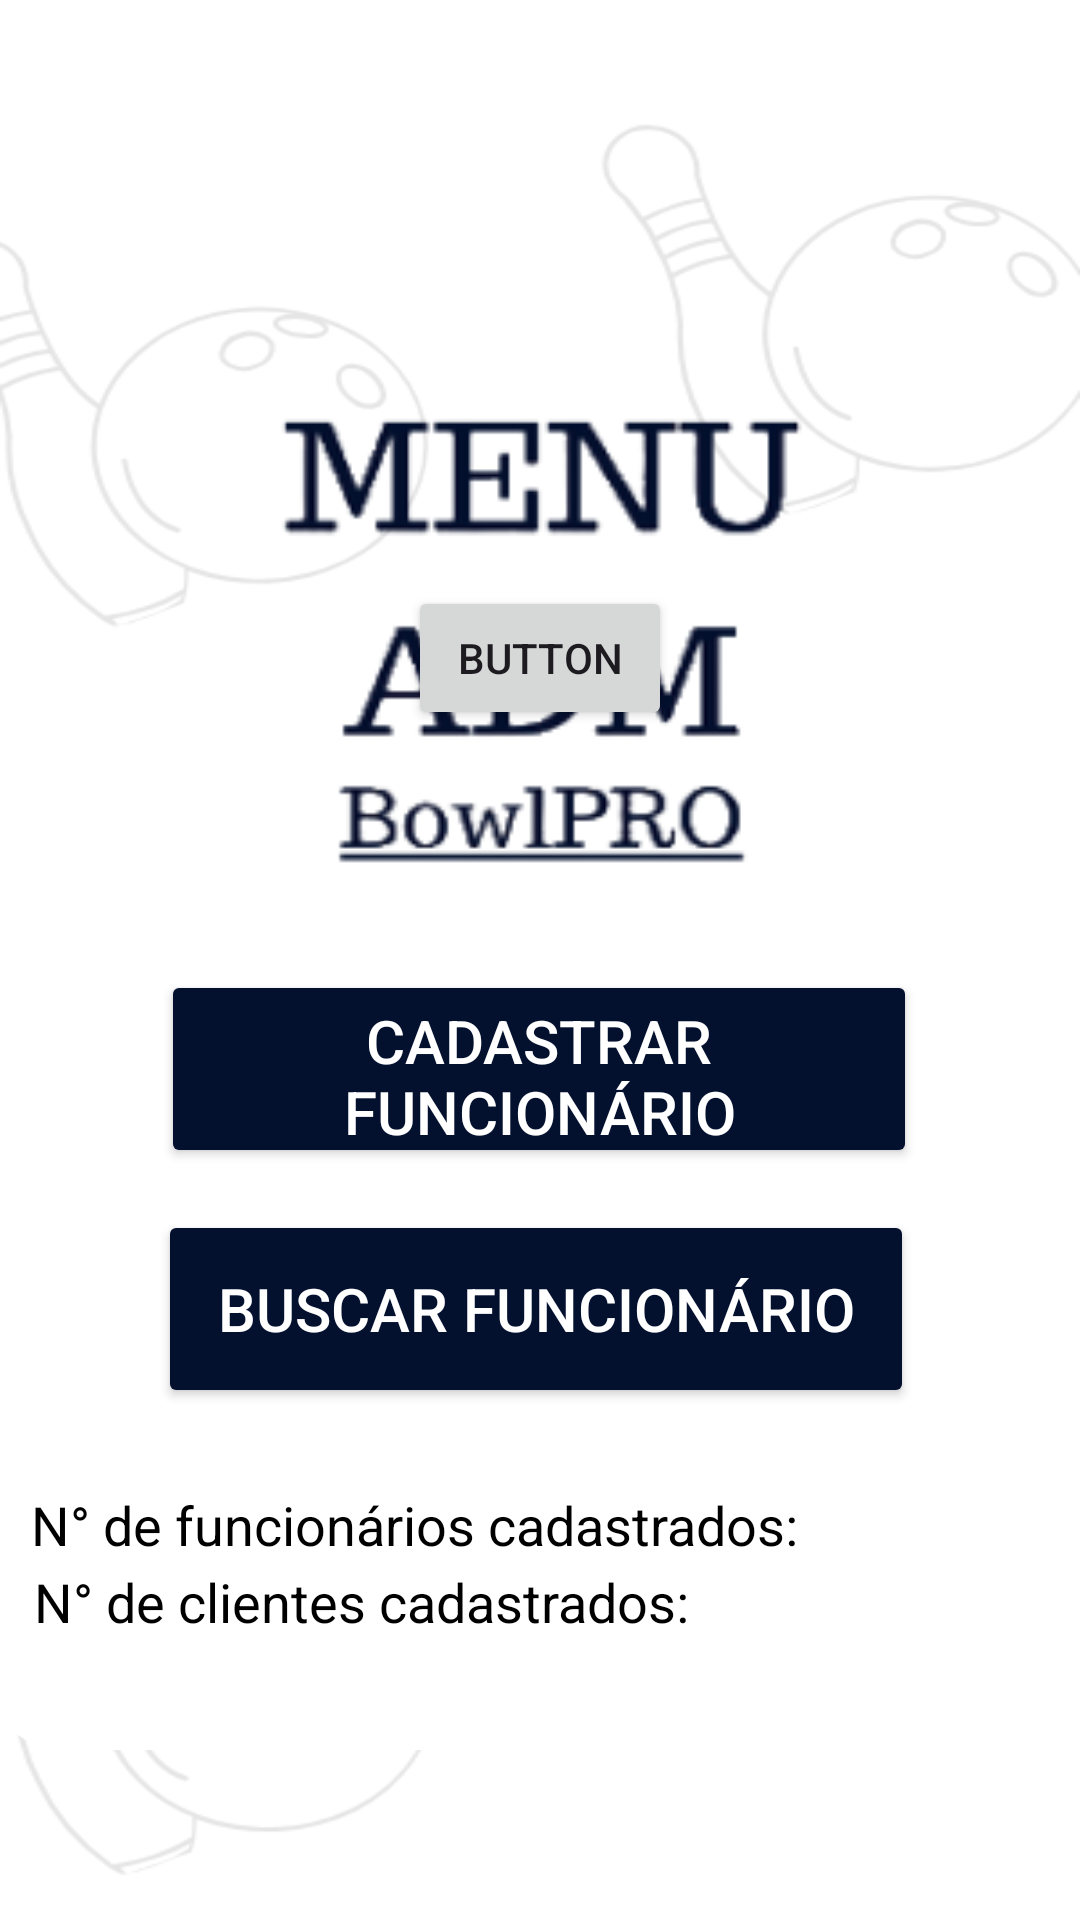

Write the Android layout XML for this screen, with the resource values it uses.
<!-- AndroidManifest.xml: application theme Theme.BowlProMobile -->
<!-- res/layout/menu_adm.xml -->
<?xml version="1.0" encoding="utf-8"?>
<androidx.constraintlayout.widget.ConstraintLayout xmlns:android="http://schemas.android.com/apk/res/android"
    xmlns:app="http://schemas.android.com/apk/res-auto"
    xmlns:tools="http://schemas.android.com/tools"
    android:layout_width="match_parent"
    android:layout_height="match_parent"
    android:background="@drawable/whitesemlogo"
    tools:context=".TelaMenu_ADM">

    <View
        android:id="@+id/conteiner2"
        style="@style/Fundo_conteiner_all"
        android:layout_width="370dp"
        android:layout_height="320dp"
        android:layout_marginTop="20dp"
        app:layout_constraintEnd_toEndOf="parent"
        app:layout_constraintHorizontal_bias="0.487"
        app:layout_constraintStart_toStartOf="parent"
        app:layout_constraintTop_toBottomOf="@+id/bl2"
        tools:ignore="MissingConstraints" />

    <Button
        android:id="@+id/buttonBuscarFun"
        android:layout_width="252dp"
        android:layout_height="66dp"
        android:layout_marginTop="140dp"
        android:backgroundTint="@color/blue_dark"
        android:text="Buscar Funcionário"
        android:textColor="@color/white"
        android:textSize="20sp"
        app:layout_constraintEnd_toEndOf="@+id/conteiner2"
        app:layout_constraintHorizontal_bias="0.483"
        app:layout_constraintLeft_toLeftOf="@+id/conteiner2"
        app:layout_constraintStart_toStartOf="@+id/conteiner2"
        app:layout_constraintTop_toTopOf="@+id/conteiner2" />

    <TextView
        android:id="@+id/constant_fun"
        android:layout_width="264dp"
        android:layout_height="30dp"
        android:text="N° de funcionários cadastrados:"
        android:textColor="@color/black"
        android:textSize="18dp"
        app:layout_constraintBottom_toBottomOf="parent"
        app:layout_constraintEnd_toEndOf="parent"
        app:layout_constraintHorizontal_bias="0.108"
        app:layout_constraintStart_toStartOf="parent"
        app:layout_constraintTop_toTopOf="parent"
        app:layout_constraintVertical_bias="0.813" />

    <TextView
        android:id="@+id/constant_cliente"
        android:layout_width="230dp"
        android:layout_height="29dp"
        android:text="N° de clientes cadastrados:"
        android:textColor="@color/black"
        android:textSize="18dp"
        app:layout_constraintBottom_toBottomOf="parent"
        app:layout_constraintEnd_toEndOf="parent"
        app:layout_constraintHorizontal_bias="0.088"
        app:layout_constraintStart_toStartOf="parent"
        app:layout_constraintTop_toTopOf="parent"
        app:layout_constraintVertical_bias="0.854" />

    <TextView
        android:id="@+id/constant_fun_num"
        android:layout_width="wrap_content"
        android:layout_height="wrap_content"
        android:text=""
        android:textColor="@color/black"
        android:textSize="18dp"
        app:layout_constraintBottom_toBottomOf="parent"
        app:layout_constraintEnd_toEndOf="parent"
        app:layout_constraintHorizontal_bias="0.0"
        app:layout_constraintStart_toEndOf="@+id/constant_fun"
        app:layout_constraintTop_toTopOf="parent"
        app:layout_constraintVertical_bias="0.806" />

    <ImageView
        android:id="@+id/MenuADMLogo"
        android:layout_width="389dp"
        android:layout_height="408dp"
        android:background="@drawable/menuadm"
        app:layout_constraintBottom_toTopOf="@+id/conteiner2"
        app:layout_constraintEnd_toEndOf="parent"
        app:layout_constraintStart_toStartOf="parent"
        app:layout_constraintTop_toTopOf="parent"
        app:layout_constraintVertical_bias="0.024" />


    <ImageView
        android:id="@+id/iconVoltarforLogin4"
        android:layout_width="73dp"
        android:layout_height="78dp"
        android:src="@drawable/iconsvoltar"
        app:layout_constraintBottom_toBottomOf="parent"
        app:layout_constraintEnd_toEndOf="parent"
        app:layout_constraintHorizontal_bias="0.032"
        app:layout_constraintStart_toStartOf="parent"
        app:layout_constraintTop_toTopOf="parent"
        app:layout_constraintVertical_bias="0.024"
        tools:ignore="MissingConstraints" />



    <Button
        android:id="@+id/bl2"
        android:layout_width="wrap_content"
        android:layout_height="wrap_content"
        android:text="Button"
        app:layout_constraintBottom_toBottomOf="parent"
        app:layout_constraintEnd_toEndOf="parent"
        app:layout_constraintStart_toStartOf="parent"
        app:layout_constraintTop_toTopOf="parent"
        app:layout_constraintVertical_bias="0.33" />


    <Button
        android:id="@+id/buttonCadastrarFun"
        android:layout_width="252dp"
        android:layout_height="66dp"
        android:layout_marginTop="60dp"
        android:backgroundTint="@color/blue_dark"
        android:text="Cadastrar Funcionário"
        android:textColor="@color/white"
        android:textSize="20sp"
        app:layout_constraintEnd_toEndOf="@+id/conteiner2"
        app:layout_constraintHorizontal_bias="0.491"
        app:layout_constraintLeft_toLeftOf="@+id/conteiner2"
        app:layout_constraintStart_toStartOf="@+id/conteiner2"
        app:layout_constraintTop_toTopOf="@+id/conteiner2" />

    <TextView
        android:id="@+id/constant_cliente_Num"
        android:layout_width="wrap_content"
        android:layout_height="wrap_content"
        android:text=""
        android:textColor="@color/black"
        android:textSize="18dp"
        app:layout_constraintBottom_toBottomOf="parent"
        app:layout_constraintEnd_toEndOf="parent"
        app:layout_constraintHorizontal_bias="0.0"
        app:layout_constraintStart_toEndOf="@+id/constant_cliente"
        app:layout_constraintTop_toTopOf="parent"
        app:layout_constraintVertical_bias="0.848" />

</androidx.constraintlayout.widget.ConstraintLayout>
<!-- resources referenced by this layout -->
<resources>
  <color name="black">#FF000000</color>
  <color name="blue_dark">#03102E</color>
  <color name="white">#FFFFFFFF</color>
  <!-- drawable menuadm: png bitmap (drawable, 25659 bytes) -->
  <!-- drawable whitesemlogo: png bitmap (drawable, 35536 bytes) -->
  <style name="Fundo_conteiner_all">
          <item name="android:layout_width">match_parent</item>
          <item name="android:layout_height">250dp</item>
          <item name="android:background">@drawable/back_conteiner</item>
          <item name="android:layout_margin">20dp</item>
      </style>
  <style name="Theme.BowlProMobile" parent="Base.Theme.BowlProMobile" />
  <!-- drawable back_conteiner (drawable) -->
  <?xml version="1.0" encoding="utf-8"?>
      <shape xmlns:android="http://schemas.android.com/apk/res/android">
  
          <solid android:color="@color/white"/>
          <corners android:radius="25dp"/>
  
      </shape>
  <style name="Base.Theme.BowlProMobile" parent="Theme.Material3.DayNight.NoActionBar">
          
          
      </style>
</resources>
